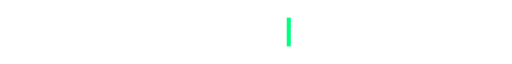
t = 0.00 s
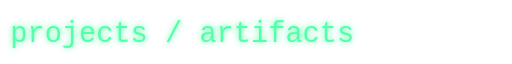
t = 0.50 s
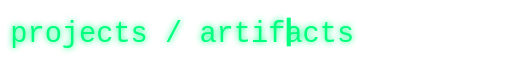
t = 1.00 s
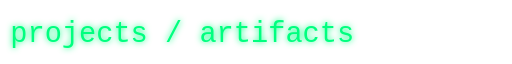
t = 1.50 s
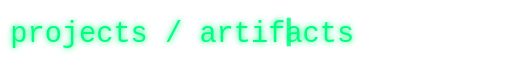
t = 2.06 s
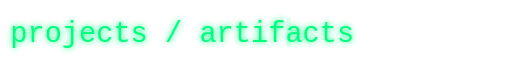
t = 2.44 s

The animated SVG that drew these frames (rendered in a browser with its animation timeline set to each time). Animation: 2 SMIL elements (animate=2); one cycle of 3.00 s, repeats indefinitely.

<svg xmlns="http://www.w3.org/2000/svg" width="250" height="30" viewBox="0 0 250 30">
  <defs>
    <filter id="glow" x="-50%" y="-50%" width="200%" height="200%">
      <feGaussianBlur stdDeviation="1.5" result="blur"/>
      <feMerge>
        <feMergeNode in="blur"/>
        <feMergeNode in="SourceGraphic"/>
      </feMerge>
    </filter>
  </defs>
  
  <text x="5" y="20" font-family="Fira Code, Menlo, monospace" font-size="14" fill="#00FF7F" filter="url(#glow)">
    <animate attributeName="opacity" values="0;1;1;1;1" dur="3s" repeatCount="indefinite"/>
    projects / artifacts
  </text>
  
  <!-- Blinking cursor -->
  <rect x="140" y="8" width="2" height="14" fill="#00FF7F">
    <animate attributeName="opacity" values="1;0;1" dur="1s" repeatCount="indefinite"/>
  </rect>
</svg>
